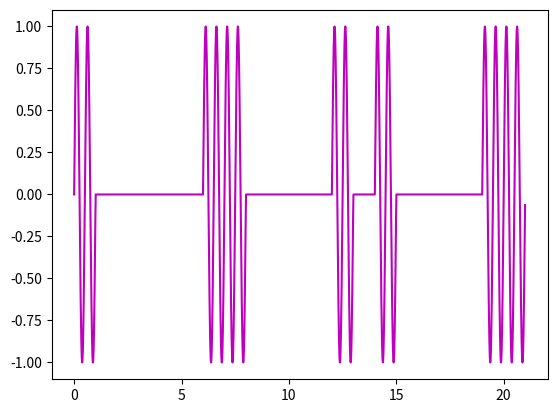
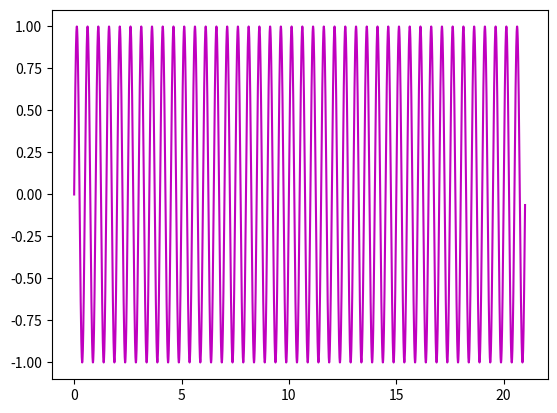

Here is the Python script that generated these plots, in order:
import matplotlib.pyplot as plt
import cmath
import math
import numpy as np

string1 = 'ABC'
def zamiana(string1): #orde zmiania na ASCII, bin na binarny
    string3 = ''
    for i in (string1):
        string3 += bin(ord(i))[2:]
    return string3

print("Wartosc: ", zamiana(string1))

#zad 1
string2 = zamiana(string1)
Tb = 1 #czas trwania pojedynczego bitu [sekundy]
W = 2 #liczba całkowita określa docelową częstotliwość (po wykorzystaniu wzoru na dole)
fn = W*pow(Tb, -1) #częśtotliwości
Tc = Tb*len(string2) #czas próbkowania w sekudnach
fs = 200 #częstotliwość próbkowania musi być większa lub równa 2*(max(fn, fm)
fi = 180
f = 1000 #częstotliwość
N = int(Tc * fs)
fn1 = (W+1)/Tb
fn2 = (W+2)/Tb

#zadanie 1
def sinus(x, y, fn, N):
    A = 1
    wynik = []
    x = []
    for n in range(N):
        t = n / fs
        x.append(t)
        wynik.append(A*math.sin(2*math.pi*fn*t))
    return x, wynik


#do popraawy
def calkowanie(x, y, fn): #wykorzystując metodę trapezów
    x = []
    y = []
    h = (y - x) / N #trzeba poprawić coś z tą linijką
    sumaT = 0
    for i in range(N):
        fx = x+h*i
        sumaT = sumaT + h*(sinus(x, y, fn, fx)+sinus(x, y, fn, fx+h))/2
    return sumaT

def kluczowanieASK(string2, fs, fn, Tb):
    A1 = 0 #dla 0
    A2 = 1 #dla 1
    wyjscie1 = []
    wyjscie2 = []

    #Tc = Tb*len(string1)
    for n in range(0, N):
        t = n / fs
        wyjscie1.append(t)
        indeks = int(t/Tb)
       # print(string2[0])

       # wynik = 0
        if string2[indeks] == '0':
           # wynik = A2*math.sin(2*math.pi*fn*t)
           # wyjscie1.append(wynik)
            wyjscie2.append(A1*(math.sin(2*math.pi*fn*t)))
           # print("kaczka")
        else:
            wyjscie2.append(A2*(math.sin(2 * math.pi * fn * t)))
            # wyjscie1.append(wynik)
            #print("piesek")
    return wyjscie1, wyjscie2

x, y = kluczowanieASK(string2, fs, fn, Tb)
x1, y1, = sinus(x, y, fn, N)
plt.plot(x, y, 'm')
plt.show()
plt.plot(x1, y1, 'm')
plt.show()
